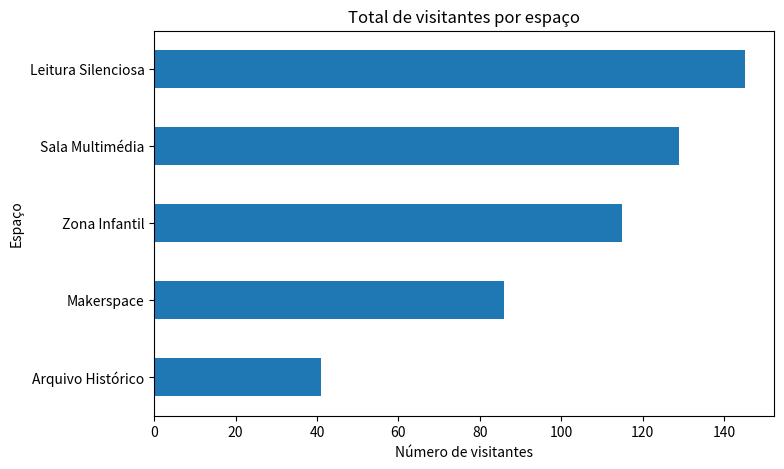
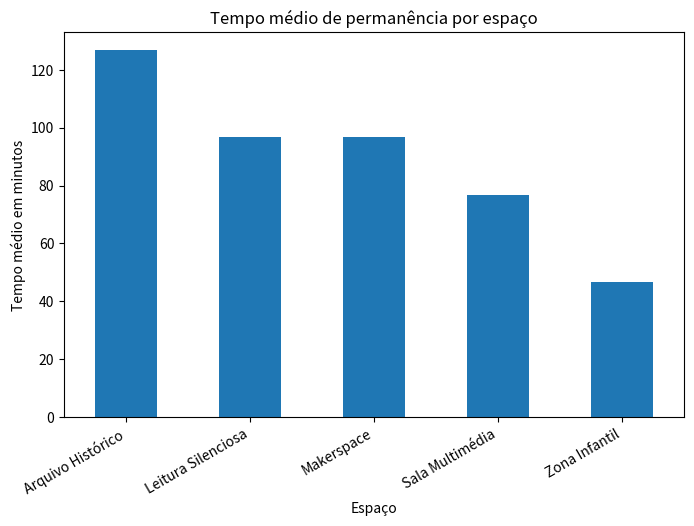
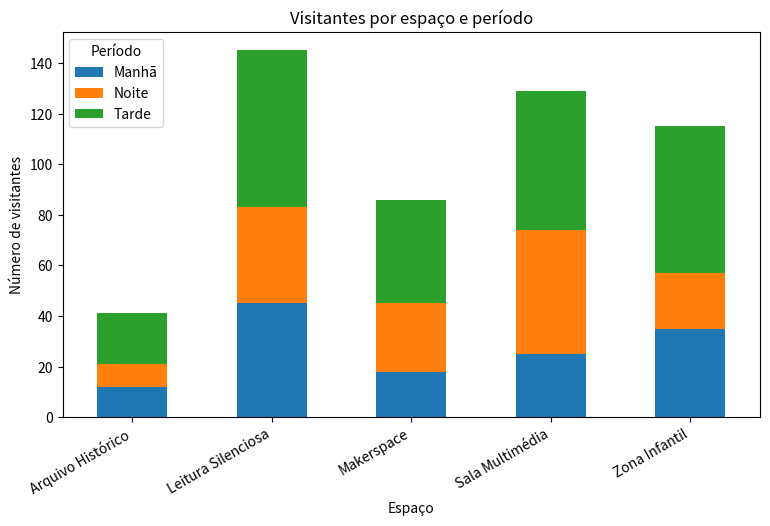
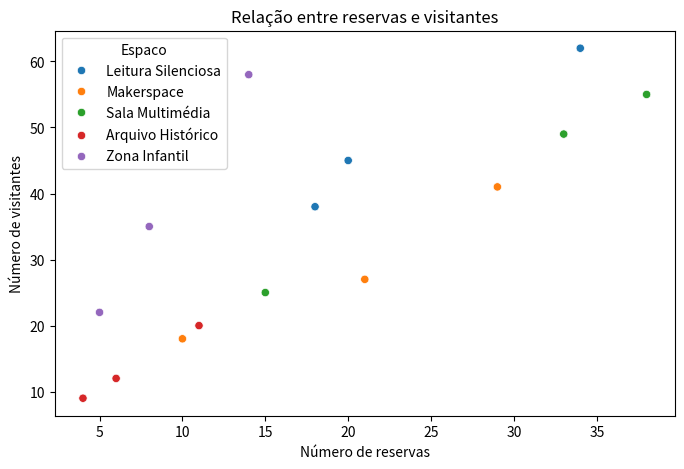

Recreate these plots in Python, in order.
import pandas as pd
import matplotlib.pyplot as plt
import seaborn as sns

dados_biblioteca = {
    "Espaco": [
        "Leitura Silenciosa", "Leitura Silenciosa", "Leitura Silenciosa",
        "Makerspace", "Makerspace", "Makerspace",
        "Sala Multimédia", "Sala Multimédia", "Sala Multimédia",
        "Arquivo Histórico", "Arquivo Histórico", "Arquivo Histórico",
        "Zona Infantil", "Zona Infantil", "Zona Infantil"
    ],
    "Periodo": [
        "Manhã", "Tarde", "Noite",
        "Manhã", "Tarde", "Noite",
        "Manhã", "Tarde", "Noite",
        "Manhã", "Tarde", "Noite",
        "Manhã", "Tarde", "Noite"
    ],
    "Visitantes": [
        45, 62, 38,
        18, 41, 27,
        25, 55, 49,
        12, 20, 9,
        35, 58, 22
    ],
    "Tempo_Medio_Min": [
        95, 110, 85,
        70, 120, 100,
        60, 90, 80,
        130, 150, 100,
        45, 55, 40
    ],
    "Reservas": [
        20, 34, 18,
        10, 29, 21,
        15, 38, 33,
        6, 11, 4,
        8, 14, 5
    ],
    "Eventos_Decorridos": [
        0, 1, 0,
        1, 3, 2,
        1, 2, 2,
        0, 1, 0,
        2, 3, 1
    ]
}

df_biblioteca = pd.DataFrame(dados_biblioteca)

print("DataFrame:")
print(df_biblioteca)

total_visitantes = df_biblioteca["Visitantes"].sum()

print("\nNúmero total de visitantes:")
print(total_visitantes)

visitantes_por_espaco = df_biblioteca.groupby("Espaco")["Visitantes"].sum().sort_values(ascending=False)

print("\nTotal de visitantes por espaço:")
print(visitantes_por_espaco)

plt.figure(figsize=(8, 5))
visitantes_por_espaco.plot(kind="barh")
plt.title("Total de visitantes por espaço")
plt.xlabel("Número de visitantes")
plt.ylabel("Espaço")
plt.gca().invert_yaxis()
plt.show()

tempo_medio_espaco = df_biblioteca.groupby("Espaco")["Tempo_Medio_Min"].mean().sort_values(ascending=False)

print("\nTempo médio de permanência por espaço:")
print(tempo_medio_espaco)

plt.figure(figsize=(8, 5))
tempo_medio_espaco.plot(kind="bar")
plt.title("Tempo médio de permanência por espaço")
plt.xlabel("Espaço")
plt.ylabel("Tempo médio em minutos")
plt.xticks(rotation=30, ha="right")
plt.show()

visitantes_por_periodo = df_biblioteca.groupby("Periodo")["Visitantes"].sum().sort_values(ascending=False)

print("\nNúmero total de visitantes por período:")
print(visitantes_por_periodo)

tabela_dinamica = pd.pivot_table(
    df_biblioteca,
    values="Visitantes",
    index="Espaco",
    columns="Periodo",
    aggfunc="sum"
)

print("\nTabela dinâmica - visitantes por espaço e período:")
print(tabela_dinamica)

tabela_dinamica.plot(
    kind="bar",
    stacked=True,
    figsize=(9, 5)
)

plt.title("Visitantes por espaço e período")
plt.xlabel("Espaço")
plt.ylabel("Número de visitantes")
plt.xticks(rotation=30, ha="right")
plt.legend(title="Período")
plt.show()

plt.figure(figsize=(8, 5))
sns.scatterplot(
    data=df_biblioteca,
    x="Reservas",
    y="Visitantes",
    hue="Espaco"
)
plt.title("Relação entre reservas e visitantes")
plt.xlabel("Número de reservas")
plt.ylabel("Número de visitantes")
plt.show()

correlacao_reservas_visitantes = df_biblioteca["Reservas"].corr(df_biblioteca["Visitantes"])

print("\nCorrelação entre reservas e visitantes:")
print(correlacao_reservas_visitantes)

print("\nConclusão:")
print("""
O número total de visitantes registado foi de 516.

O espaço mais procurado foi a Leitura Silenciosa, com 145 visitantes,
seguido da Sala Multimédia, com 129 visitantes, e da Zona Infantil, com 115 visitantes.

O período de maior utilização foi a Tarde, com 236 visitantes,
mostrando que este é o momento do dia com maior procura pelos espaços da biblioteca.

O espaço onde os utilizadores permanecem mais tempo é o Arquivo Histórico,
com uma média de aproximadamente 126.67 minutos. Isto pode indicar uma utilização
mais demorada e focada, associada a pesquisa ou consulta de documentos.

A correlação entre reservas e visitantes é aproximadamente 0.91,
o que indica uma relação positiva muito forte. Ou seja, quando o número de reservas aumenta,
o número de visitantes também tende a aumentar.

Como recomendação, a biblioteca pode reforçar os recursos humanos e logísticos durante
o período da tarde, especialmente nos espaços de Leitura Silenciosa, Sala Multimédia
e Zona Infantil. Também poderá ser útil melhorar o sistema de reservas, uma vez que
este parece estar fortemente relacionado com a afluência aos espaços.
""")
